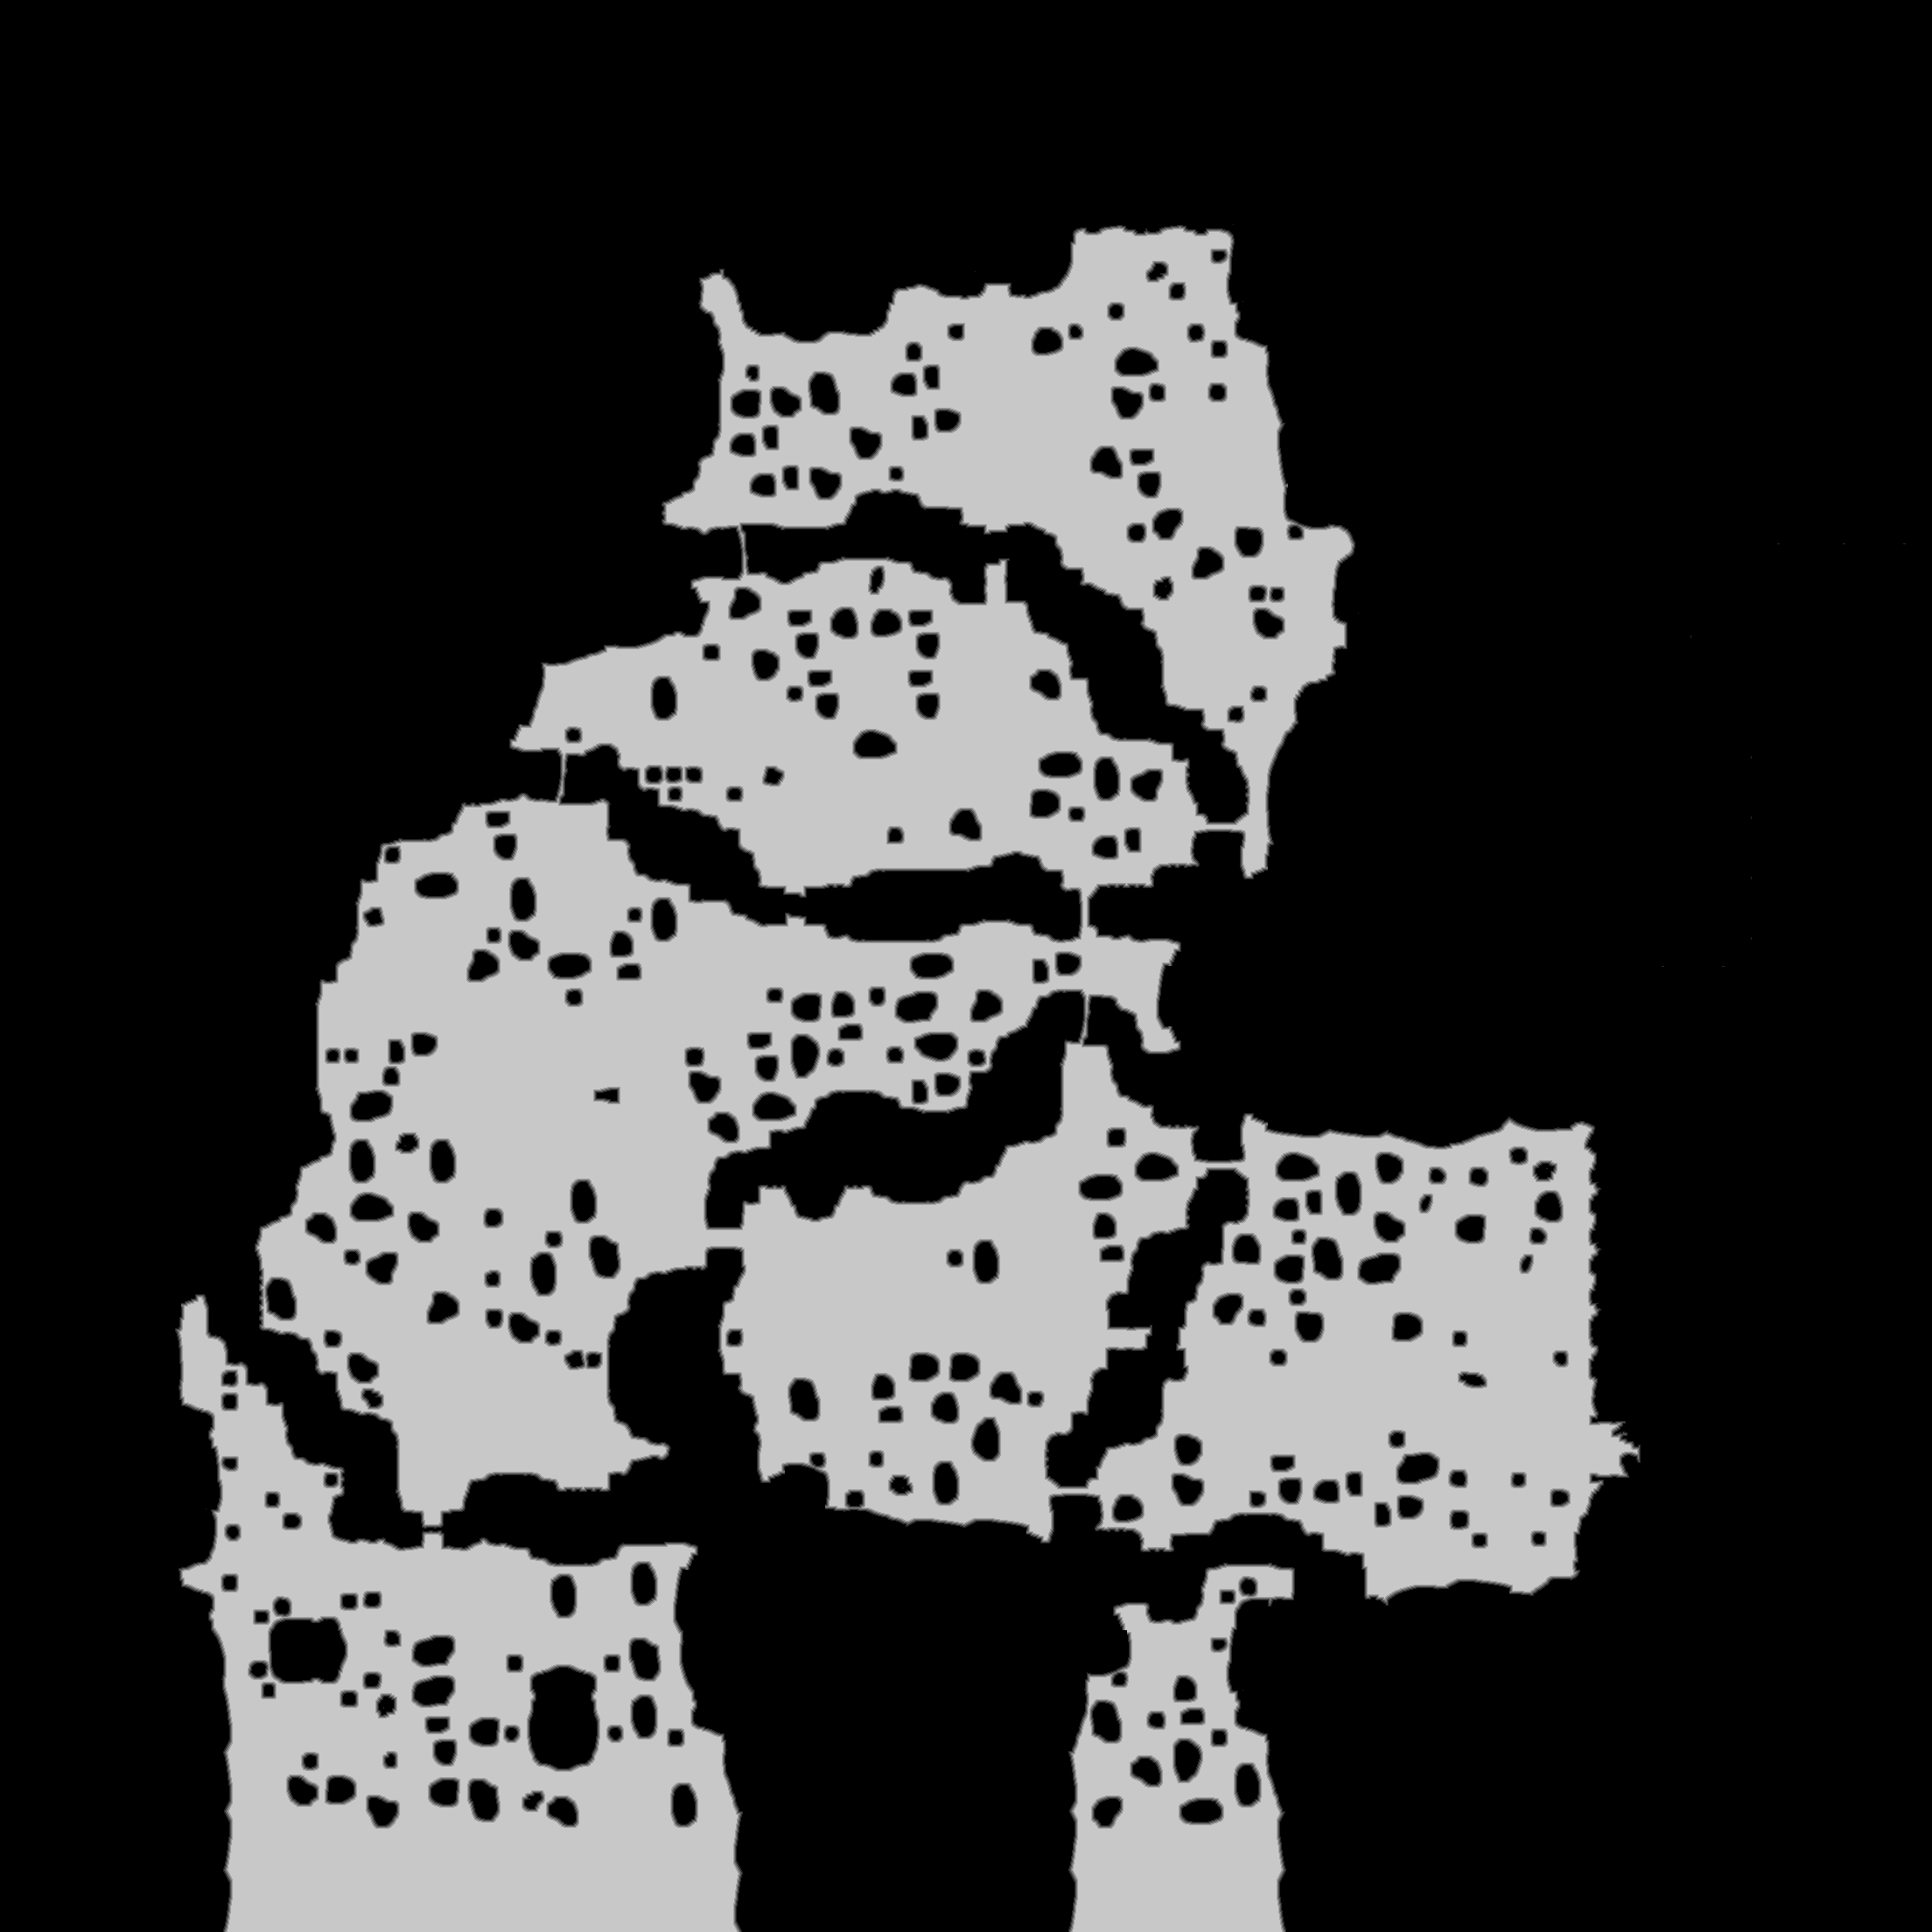

The file beside this chart, header and first rows:
source	tdt_hull melee
truth	truth_4477f9fec48.tsv
width	2208
height	2208
nibble	0	3395184
nibble	1	46882
nibble	2	48890
nibble	3	50826
nibble	4	52441
nibble	5	1281041
